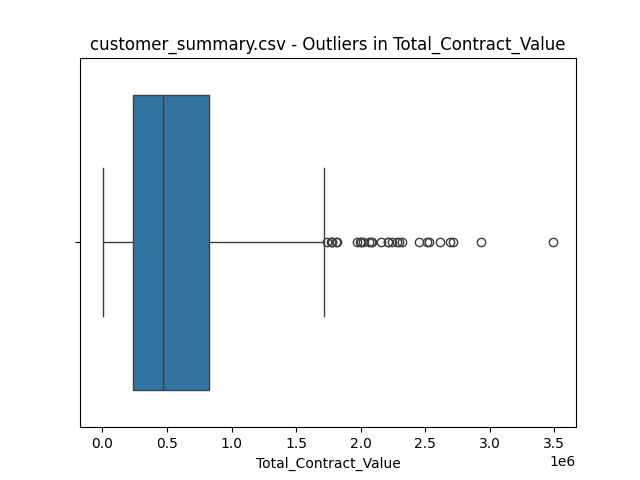

Values plotted in this chart, from the file beside it:
value, z_score
2695203, 3.624
3495229, 5.031
2615387, 3.484
2930515, 4.038
2455644, 3.203
2534298, 3.341
2717664, 3.664
2516597, 3.31
